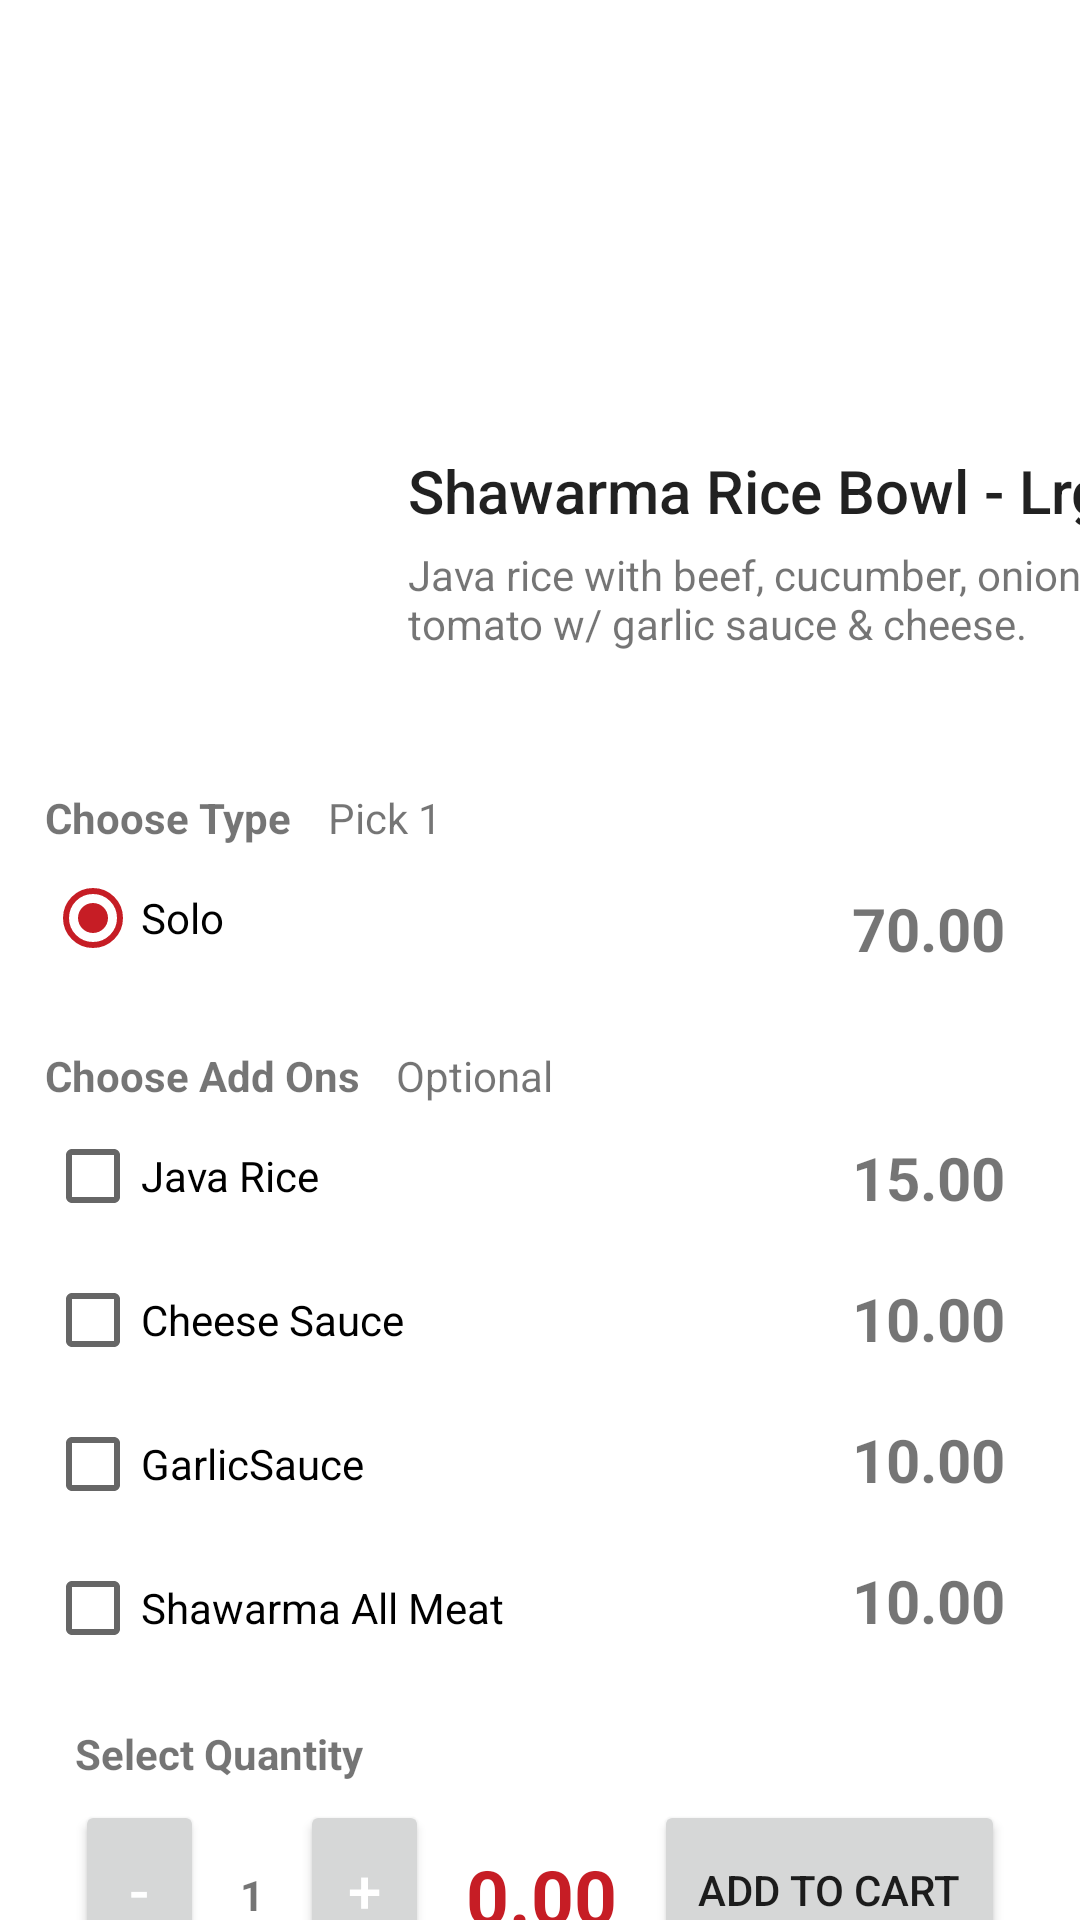

Layout XML and referenced resources for this Android screen:
<!-- AndroidManifest.xml: application theme Theme.MenuBytes_customerApp -->
<!-- res/layout/fragment_menu_srbl.xml -->
<?xml version="1.0" encoding="utf-8"?>
<androidx.constraintlayout.widget.ConstraintLayout xmlns:android="http://schemas.android.com/apk/res/android"
    xmlns:app="http://schemas.android.com/apk/res-auto"
    xmlns:tools="http://schemas.android.com/tools"
    android:id="@+id/frameLayout"
    android:layout_width="match_parent"
    android:layout_height="match_parent"
    tools:context=".Menu_SRBL_Fragment" >

    <TextView
        android:id="@+id/textView7"
        android:layout_width="wrap_content"
        android:layout_height="wrap_content"
        android:layout_marginStart="25dp"
        android:layout_marginTop="15dp"
        android:text="Select Quantity"
        android:textStyle="bold"
        app:layout_constraintStart_toStartOf="parent"
        app:layout_constraintTop_toBottomOf="@+id/checkBox_allmeat" />

    <TextView
        android:id="@+id/cheesePrice2"
        android:layout_width="wrap_content"
        android:layout_height="wrap_content"
        android:layout_marginTop="20dp"
        android:layout_marginEnd="25dp"
        android:text="10.00"
        android:textSize="20sp"
        android:textStyle="bold"
        app:layout_constraintEnd_toEndOf="parent"
        app:layout_constraintTop_toBottomOf="@+id/garlicSaucePrice" />

    <TextView
        android:id="@+id/mealTotalText"
        android:layout_width="wrap_content"
        android:layout_height="wrap_content"
        android:layout_marginTop="55dp"
        android:text="0.00"
        android:textColor="#FFC61D25"
        android:textSize="25sp"
        android:textStyle="bold"
        app:layout_constraintEnd_toStartOf="@+id/addButton"
        app:layout_constraintStart_toEndOf="@+id/addQtyButton"
        app:layout_constraintTop_toBottomOf="@+id/checkBox_allmeat" />

    <TextView
        android:id="@+id/garlicSaucePrice"
        android:layout_width="wrap_content"
        android:layout_height="wrap_content"
        android:layout_marginTop="20dp"
        android:layout_marginEnd="25dp"
        android:text="10.00"
        android:textSize="20sp"
        android:textStyle="bold"
        app:layout_constraintEnd_toEndOf="parent"
        app:layout_constraintTop_toBottomOf="@+id/cheesePrice" />

    <TextView
        android:id="@+id/cheesePrice"
        android:layout_width="wrap_content"
        android:layout_height="wrap_content"
        android:layout_marginTop="20dp"
        android:layout_marginEnd="25dp"
        android:text="10.00"
        android:textSize="20sp"
        android:textStyle="bold"
        app:layout_constraintEnd_toEndOf="parent"
        app:layout_constraintTop_toBottomOf="@+id/javaRicePrice" />

    <TextView
        android:id="@+id/javaRicePrice"
        android:layout_width="wrap_content"
        android:layout_height="wrap_content"
        android:layout_marginTop="12dp"
        android:layout_marginEnd="25dp"
        android:text="15.00"
        android:textSize="20sp"
        android:textStyle="bold"
        app:layout_constraintEnd_toEndOf="parent"
        app:layout_constraintTop_toBottomOf="@+id/textView14" />

    <CheckBox
        android:id="@+id/checkBox_allmeat"
        android:layout_width="233dp"
        android:layout_height="wrap_content"
        android:layout_marginStart="15dp"
        android:text="Shawarma All Meat"
        app:layout_constraintStart_toStartOf="parent"
        app:layout_constraintTop_toBottomOf="@+id/checkBox_garlic" />

    <CheckBox
        android:id="@+id/checkBox_garlic"
        android:layout_width="233dp"
        android:layout_height="wrap_content"
        android:layout_marginStart="15dp"
        android:text="GarlicSauce"
        app:layout_constraintStart_toStartOf="parent"
        app:layout_constraintTop_toBottomOf="@+id/checkBox_cheese" />

    <TextView
        android:id="@+id/textView14"
        android:layout_width="204dp"
        android:layout_height="18dp"
        android:layout_marginStart="12dp"
        android:layout_marginTop="15dp"
        android:text="Optional"
        app:layout_constraintStart_toEndOf="@+id/textView13"
        app:layout_constraintTop_toBottomOf="@+id/typeRadioGroup" />

    <TextView
        android:id="@+id/textView13"
        android:layout_width="wrap_content"
        android:layout_height="wrap_content"
        android:layout_marginStart="15dp"
        android:layout_marginTop="15dp"
        android:text="Choose Add Ons"
        android:textStyle="bold"
        app:layout_constraintStart_toStartOf="parent"
        app:layout_constraintTop_toBottomOf="@+id/typeRadioGroup" />

    <TextView
        android:id="@+id/qtyText"
        android:layout_width="wrap_content"
        android:layout_height="18dp"
        android:layout_marginTop="28dp"
        android:text="1"
        android:textStyle="bold"
        app:layout_constraintEnd_toStartOf="@+id/addQtyButton"
        app:layout_constraintStart_toEndOf="@+id/minusQtyButton"
        app:layout_constraintTop_toBottomOf="@+id/textView7" />

    <TextView
        android:id="@+id/textView3"
        style="@style/TextAppearance.AppCompat.Title"
        android:layout_width="wrap_content"
        android:layout_height="wrap_content"
        android:layout_marginStart="10dp"
        android:layout_marginTop="150dp"
        android:text="Shawarma Rice Bowl - Lrg."
        app:layout_constraintStart_toEndOf="@+id/imageView3"
        app:layout_constraintTop_toTopOf="parent" />

    <TextView
        android:id="@+id/textView4"
        android:layout_width="231dp"
        android:layout_height="66dp"
        android:layout_marginStart="10dp"
        android:layout_marginTop="5dp"
        android:text="@string/shawarma_rice_bowl"
        app:layout_constraintStart_toEndOf="@+id/imageView3"
        app:layout_constraintTop_toBottomOf="@+id/textView3" />

    <ImageView
        android:id="@+id/imageView3"
        android:layout_width="111dp"
        android:layout_height="99dp"
        android:layout_marginStart="15dp"
        android:layout_marginTop="150dp"
        android:src="@drawable/menubyteslogo"
        app:layout_constraintStart_toStartOf="parent"
        app:layout_constraintTop_toTopOf="parent" />

    <TextView
        android:id="@+id/textView5"
        android:layout_width="wrap_content"
        android:layout_height="wrap_content"
        android:layout_marginStart="15dp"
        android:layout_marginTop="15dp"
        android:text="Choose Type"
        android:textStyle="bold"
        app:layout_constraintStart_toStartOf="parent"
        app:layout_constraintTop_toBottomOf="@+id/textView4" />

    <TextView
        android:id="@+id/soloPrice"
        android:layout_width="wrap_content"
        android:layout_height="wrap_content"
        android:layout_marginTop="15dp"
        android:layout_marginEnd="25dp"
        android:text="70.00"
        android:textSize="20sp"
        android:textStyle="bold"
        app:layout_constraintEnd_toEndOf="parent"
        app:layout_constraintTop_toBottomOf="@+id/textView6" />

    <TextView
        android:id="@+id/textView6"
        android:layout_width="204dp"
        android:layout_height="18dp"
        android:layout_marginStart="12dp"
        android:layout_marginTop="15dp"
        android:text="Pick 1"
        app:layout_constraintStart_toEndOf="@+id/textView5"
        app:layout_constraintTop_toBottomOf="@+id/textView4" />

    <RadioGroup
        android:id="@+id/typeRadioGroup"
        android:layout_width="235dp"
        android:layout_height="52dp"
        android:layout_marginStart="15dp"
        app:layout_constraintStart_toStartOf="parent"
        app:layout_constraintTop_toBottomOf="@+id/textView5">

        <RadioButton
            android:id="@+id/soloRadioButton"
            android:layout_width="match_parent"
            android:layout_height="wrap_content"
            android:checked="true"
            android:text="Solo" />

    </RadioGroup>

    <CheckBox
        android:id="@+id/checkBox_java"
        android:layout_width="233dp"
        android:layout_height="wrap_content"
        android:layout_marginStart="15dp"
        android:text="Java Rice"
        app:layout_constraintStart_toStartOf="parent"
        app:layout_constraintTop_toBottomOf="@+id/textView13" />

    <CheckBox
        android:id="@+id/checkBox_cheese"
        android:layout_width="233dp"
        android:layout_height="wrap_content"
        android:layout_marginStart="15dp"
        android:text="Cheese Sauce"
        app:layout_constraintStart_toStartOf="parent"
        app:layout_constraintTop_toBottomOf="@+id/checkBox_java" />

    <Button
        android:id="@+id/addButton"
        android:layout_width="117dp"
        android:layout_height="60dp"
        android:layout_marginTop="40dp"
        android:layout_marginEnd="25dp"
        android:text="Add to Cart"
        app:layout_constraintEnd_toEndOf="parent"
        app:layout_constraintTop_toBottomOf="@+id/checkBox_allmeat" />

    <Button
        android:id="@+id/minusQtyButton"
        style="@style/TextAppearance.AppCompat.Title"
        android:layout_width="43dp"
        android:layout_height="60dp"
        android:layout_marginStart="25dp"
        android:layout_marginTop="40dp"
        android:text="-"
        android:textColor="#FFFFFF"
        app:layout_constraintStart_toStartOf="parent"
        app:layout_constraintTop_toBottomOf="@+id/checkBox_allmeat" />

    <Button
        android:id="@+id/addQtyButton"
        style="@style/TextAppearance.AppCompat.Title"
        android:layout_width="43dp"
        android:layout_height="60dp"
        android:layout_marginStart="32dp"
        android:layout_marginTop="40dp"
        android:text="+"
        android:textColor="#FFFFFF"
        app:layout_constraintStart_toEndOf="@+id/minusQtyButton"
        app:layout_constraintTop_toBottomOf="@+id/checkBox_allmeat" />

</androidx.constraintlayout.widget.ConstraintLayout>
<!-- resources referenced by this layout -->
<resources>
  <string name="shawarma_rice_bowl">Java rice with beef, cucumber, onion, tomato w/ garlic sauce &amp; cheese.</string>
  <style name="Theme.MenuBytes_customerApp" parent="Theme.MaterialComponents.Light.DarkActionBar">
          
          <item name="colorPrimary">@color/purple_500</item>
          <item name="colorPrimaryVariant">@color/purple_700</item>
          <item name="colorOnPrimary">@color/white</item>
          
          <item name="colorSecondary">@color/teal_200</item>
          <item name="colorSecondaryVariant">@color/teal_700</item>
          <item name="colorOnSecondary">@color/black</item>
          
          <item name="android:statusBarColor" tools:targetApi="l">?attr/colorPrimaryVariant</item>
          
          <item name="android:windowAnimationStyle">@style/DialogAnimation</item>
      </style>
  <color name="purple_500">#FFC61D25</color>
  <color name="purple_700">#FFA71B28</color>
  <color name="white">#FFFFFFFF</color>
  <color name="teal_200">#FFC61D25</color>
  <color name="teal_700">#FF018786</color>
  <color name="black">#FFFFFFFF</color>
  <style name="DialogAnimation">
          <item name="android:windowEnterAnimation">@android:anim/fade_in</item>
          <item name="android:windowExitAnimation">@android:anim/fade_out</item>
      </style>
</resources>
